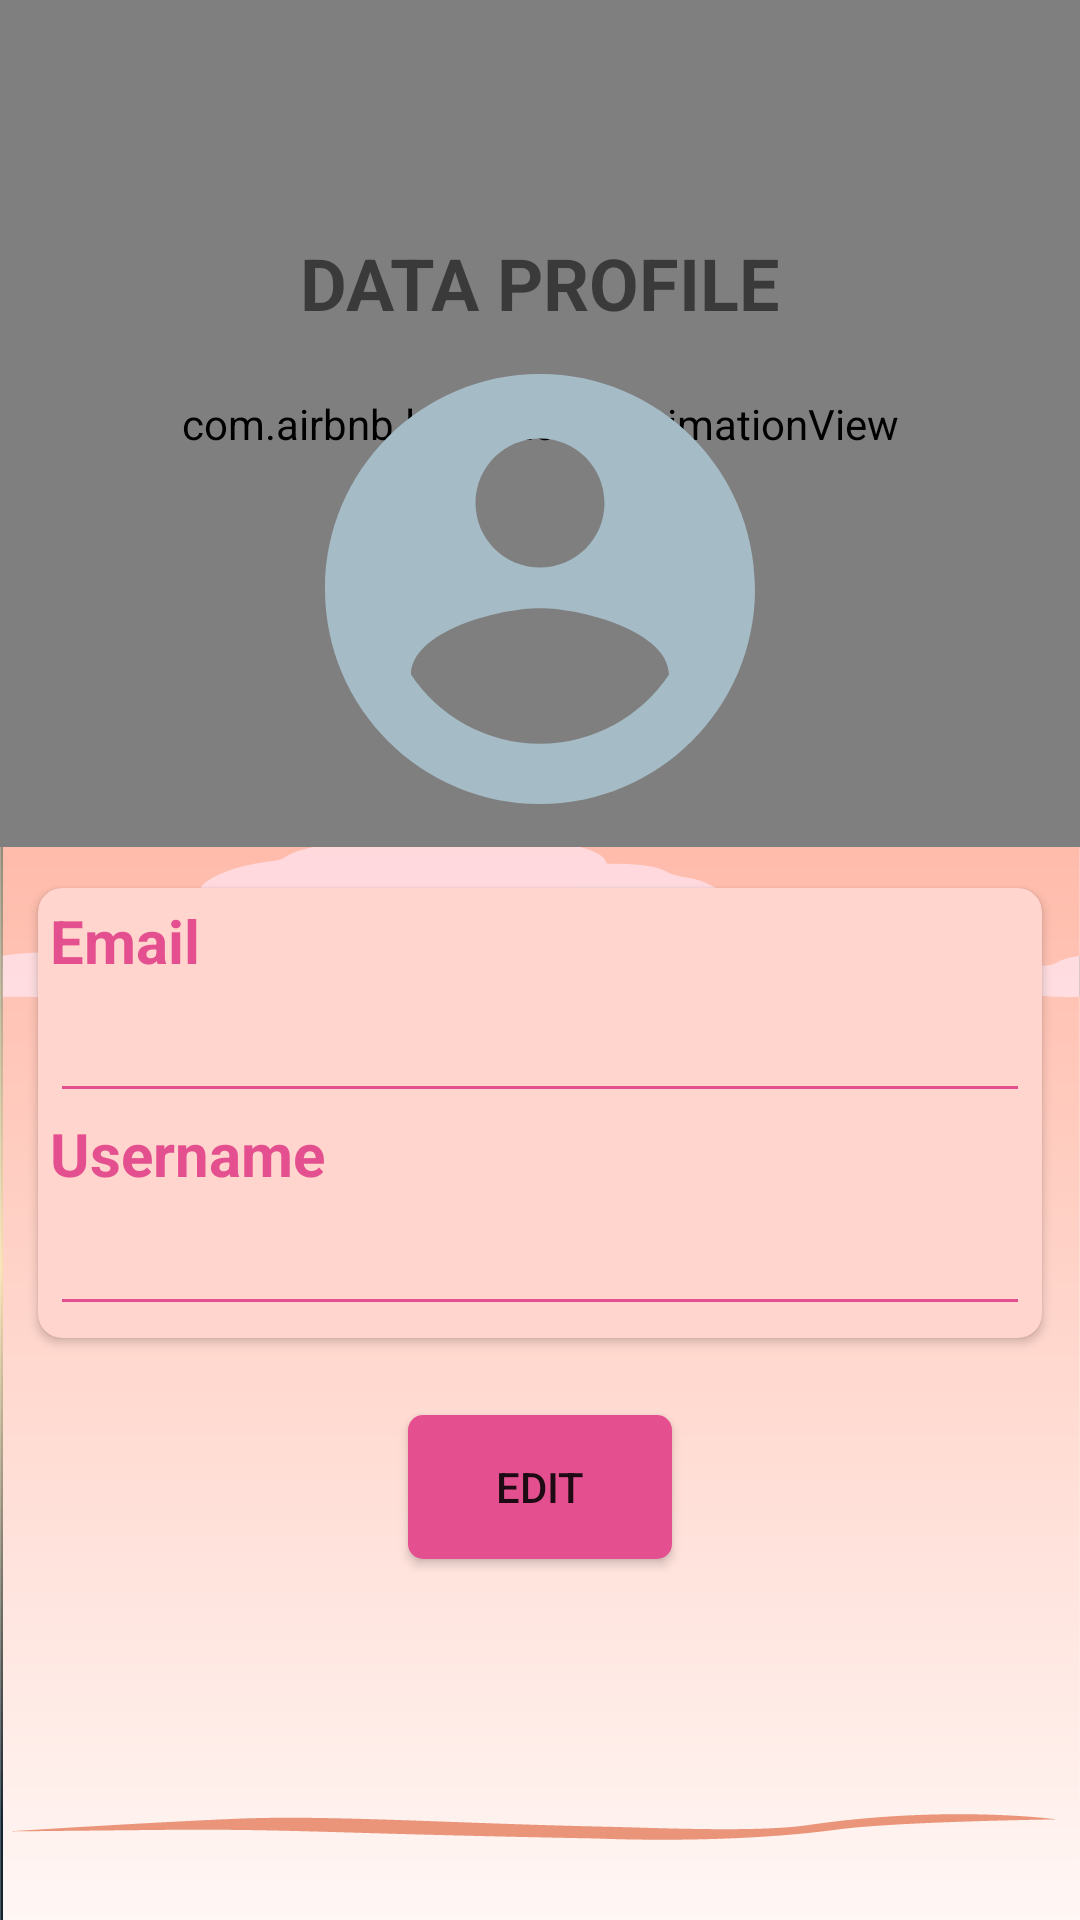

Produce the Android XML layout that renders to this screen, including the resource entries it uses.
<!-- AndroidManifest.xml: application theme AppTheme -->
<!-- res/layout/fragment_profile.xml -->
<?xml version="1.0" encoding="utf-8"?>
<androidx.core.widget.NestedScrollView xmlns:android="http://schemas.android.com/apk/res/android"
    xmlns:app="http://schemas.android.com/apk/res-auto"
    xmlns:tools="http://schemas.android.com/tools"
    android:id="@+id/profile_constraint"
    android:layout_width="match_parent"
    android:layout_height="match_parent"
    android:background="@drawable/background_sweet"
    tools:context="com.example.sweetPlatinum.menuActivity.ui.profile.ProfileFragment">

    <androidx.constraintlayout.widget.ConstraintLayout
        android:layout_width="match_parent"
        android:layout_height="match_parent">


        <com.airbnb.lottie.LottieAnimationView
            android:layout_width="0dp"
            android:layout_height="0dp"
            app:layout_constraintBottom_toTopOf="@id/guideline2"
            app:layout_constraintEnd_toEndOf="parent"
            app:layout_constraintStart_toStartOf="parent"
            app:layout_constraintTop_toTopOf="parent"
            app:lottie_autoPlay="true"
            app:lottie_fileName="moving_cloud.json"
            app:lottie_loop="true" />

        <TextView
            android:id="@+id/tv_profile"
            android:layout_width="wrap_content"
            android:layout_height="wrap_content"
            android:text="@string/data_profile"
            android:textSize="24sp"
            android:textStyle="bold"
            app:layout_constraintBottom_toTopOf="@id/guideline"
            app:layout_constraintEnd_toEndOf="parent"
            app:layout_constraintStart_toStartOf="parent"
            app:layout_constraintTop_toTopOf="parent" />

        <ImageView
            android:id="@+id/iv_profile"
            android:layout_width="172dp"
            android:layout_height="172dp"
            android:contentDescription="@string/image_profile"
            android:src="@drawable/ic_account_circle"
            app:layout_constraintBottom_toTopOf="@id/guideline2"
            app:layout_constraintEnd_toEndOf="parent"
            app:layout_constraintStart_toStartOf="parent"
            app:layout_constraintTop_toBottomOf="@id/tv_profile" />

        <ImageView
            android:id="@+id/iv_set_profile"
            android:layout_width="48dp"
            android:layout_height="48dp"
            android:contentDescription="@string/button_set_profile"
            android:src="@drawable/ic_camera"
            android:visibility="gone"
            app:layout_constraintBottom_toBottomOf="@id/iv_profile"
            app:layout_constraintEnd_toEndOf="@id/iv_profile" />

        <ProgressBar
            android:id="@+id/progress_bar"
            android:layout_width="wrap_content"
            android:layout_height="wrap_content"
            android:visibility="gone"
            app:layout_constraintBottom_toBottomOf="@id/guideline2"
            app:layout_constraintEnd_toEndOf="parent"
            app:layout_constraintStart_toStartOf="parent"
            app:layout_constraintTop_toTopOf="@id/guideline" />

        <androidx.cardview.widget.CardView
            android:id="@+id/cv_profile"
            android:layout_width="0dp"
            android:layout_height="wrap_content"
            android:layout_margin="8dp"
            android:elevation="8dp"
            app:cardBackgroundColor="@color/colorCard"
            app:cardCornerRadius="8dp"
            app:cardUseCompatPadding="true"
            app:contentPadding="4dp"
            app:layout_constraintEnd_toEndOf="parent"
            app:layout_constraintStart_toStartOf="parent"
            app:layout_constraintTop_toTopOf="@id/guideline2">

            <androidx.constraintlayout.widget.ConstraintLayout
                android:layout_width="match_parent"
                android:layout_height="wrap_content">

                <TextView
                    android:id="@+id/tv_email"
                    style="@style/TexContent"
                    android:layout_width="match_parent"
                    android:layout_height="wrap_content"
                    android:labelFor="@id/et_email"
                    android:text="@string/email"
                    app:layout_constraintEnd_toEndOf="parent"
                    app:layout_constraintStart_toStartOf="parent"
                    app:layout_constraintTop_toTopOf="parent" />

                <EditText
                    android:id="@+id/et_email"
                    style="@style/MyEditText"
                    android:layout_width="match_parent"
                    android:layout_height="wrap_content"
                    android:autofillHints="@string/email"
                    android:enabled="false"
                    android:inputType="textEmailAddress"
                    android:labelFor="@id/tv_email"
                    android:textSize="20sp"
                    android:theme="@style/MyEditText"
                    app:layout_constraintEnd_toEndOf="parent"
                    app:layout_constraintStart_toStartOf="parent"
                    app:layout_constraintTop_toBottomOf="@id/tv_email" />

                <TextView
                    android:id="@+id/tv_username"
                    style="@style/TexContent"
                    android:layout_width="match_parent"
                    android:layout_height="wrap_content"
                    android:text="@string/username"
                    app:layout_constraintEnd_toEndOf="parent"
                    app:layout_constraintStart_toStartOf="parent"
                    app:layout_constraintTop_toBottomOf="@id/et_email" />

                <EditText
                    android:id="@+id/et_username"
                    style="@style/MyEditText"
                    android:layout_width="match_parent"
                    android:layout_height="wrap_content"
                    android:autofillHints="@string/username"
                    android:enabled="false"
                    android:inputType="textPersonName"
                    android:labelFor="@id/et_username"
                    android:textSize="20sp"
                    android:theme="@style/MyEditText"
                    app:layout_constraintEnd_toEndOf="parent"
                    app:layout_constraintStart_toStartOf="parent"
                    app:layout_constraintTop_toBottomOf="@id/tv_username" />

            </androidx.constraintlayout.widget.ConstraintLayout>

        </androidx.cardview.widget.CardView>

        <Button
            android:id="@+id/btn_edit"
            android:layout_width="wrap_content"
            android:layout_height="wrap_content"
            android:layout_marginTop="20dp"
            android:background="@drawable/ripple_effect"
            android:text="@string/edit_btn"
            android:visibility="visible"
            app:layout_constraintEnd_toEndOf="parent"
            app:layout_constraintStart_toStartOf="parent"
            app:layout_constraintTop_toBottomOf="@id/btn_save" />

        <Button
            android:id="@+id/btn_save"
            android:layout_width="wrap_content"
            android:layout_height="wrap_content"
            android:layout_marginTop="20dp"
            android:layout_marginEnd="10dp"
            android:background="@drawable/ripple_effect"
            android:text="@string/save"
            android:visibility="gone"
            app:layout_constraintEnd_toEndOf="@id/guideline3"
            app:layout_constraintTop_toBottomOf="@id/cv_profile" />

        <Button
            android:id="@+id/btn_cancel"
            android:layout_width="wrap_content"
            android:layout_height="wrap_content"
            android:layout_marginStart="10dp"
            android:layout_marginTop="20dp"
            android:background="@drawable/ripple_effect"
            android:text="@string/cancel_btn"
            android:visibility="gone"
            app:layout_constraintStart_toStartOf="@id/guideline3"
            app:layout_constraintTop_toBottomOf="@id/cv_profile" />

        <androidx.constraintlayout.widget.Guideline
            android:id="@+id/guideline"
            android:layout_width="wrap_content"
            android:layout_height="wrap_content"
            android:orientation="horizontal"
            app:layout_constraintGuide_percent="0.3" />

        <androidx.constraintlayout.widget.Guideline
            android:id="@+id/guideline2"
            android:layout_width="wrap_content"
            android:layout_height="wrap_content"
            android:orientation="horizontal"
            app:layout_constraintGuide_percent="0.45" />

        <androidx.constraintlayout.widget.Guideline
            android:id="@+id/guideline3"
            android:layout_width="wrap_content"
            android:layout_height="wrap_content"
            android:orientation="vertical"
            app:layout_constraintGuide_percent="0.5" />
    </androidx.constraintlayout.widget.ConstraintLayout>
</androidx.core.widget.NestedScrollView>
<!-- resources referenced by this layout -->
<resources>
  <color name="colorCard">#ffd5cd</color>
  <!-- drawable background_sweet: png bitmap (drawable, 40454 bytes) -->
  <!-- drawable ic_account_circle (drawable) -->
  <vector android:height="24dp" android:tint="#A5BBC6"
      android:viewportHeight="24" android:viewportWidth="24"
      android:width="24dp" xmlns:android="http://schemas.android.com/apk/res/android">
      <path android:fillColor="@android:color/white" android:pathData="M12,2C6.48,2 2,6.48 2,12s4.48,10 10,10 10,-4.48 10,-10S17.52,2 12,2zM12,5c1.66,0 3,1.34 3,3s-1.34,3 -3,3 -3,-1.34 -3,-3 1.34,-3 3,-3zM12,19.2c-2.5,0 -4.71,-1.28 -6,-3.22 0.03,-1.99 4,-3.08 6,-3.08 1.99,0 5.97,1.09 6,3.08 -1.29,1.94 -3.5,3.22 -6,3.22z"/>
  </vector>
  <!-- drawable ripple_effect (drawable) -->
  <?xml version="1.0" encoding="utf-8"?>
  <ripple xmlns:android="http://schemas.android.com/apk/res/android"
      android:color="@color/colorPrimary">
  
      <item>
          <shape android:shape="rectangle">
              <solid android:color="@color/colorSecondary" />
              <corners android:radius="5dp" />
  
          </shape>
      </item>
  
  </ripple>
  <string name="button_set_profile" translatable="false">button set profile</string>
  <string name="cancel_btn">Cancel</string>
  <string name="data_profile">DATA PROFILE</string>
  <string name="edit_btn">EDIT</string>
  <string name="email" translatable="false">Email</string>
  <string name="image_profile" translatable="false">image profile</string>
  <string name="save">SAVE</string>
  <string name="username" translatable="false">Username</string>
  <style name="MyEditText" parent="Theme.AppCompat.Light">
          <item name="colorControlNormal">@color/colorSecondary</item>
          <item name="colorControlActivated">@color/colorSecondary</item>
      </style>
  <style name="TexContent" parent="TextAppearance.AppCompat">
          <item name="android:textColor">@color/colorSecondary</item>
          <item name="android:textSize">20sp</item>
          <item name="android:textStyle">bold</item>
      </style>
  <style name="AppTheme" parent="Theme.AppCompat.Light.DarkActionBar">
          <item name="colorPrimary">@color/colorPrimary</item>
          <item name="colorPrimaryDark">@color/colorPrimaryDark</item>
          <item name="colorAccent">@color/colorAccent</item>
      </style>
  <color name="colorPrimary">#fbd1b7</color>
  <color name="colorSecondary">#e4508f</color>
  <color name="colorPrimaryDark">#c7a087</color>
  <color name="colorAccent">#e4508f</color>
</resources>
